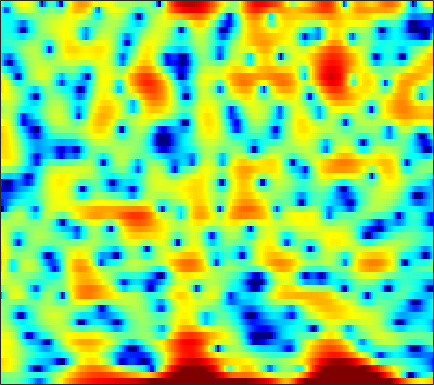

The table this chart was drawn from, first rows:
-1.4613, -1.1942, -0.83821, -0.58769, -0.47956, -0.47241, -0.60453, -0.80763, -1.1936, -1.708, -2.4089, -3.0305, -4.0193, -5.1748, -6.1792, -7.7149, -9.3124, -10.194, -10.313, -9.0228, -7.0342, -5.4541, -3.4547, -1.5934
-0.533, -0.2635, 0.03906, 0.24, 0.3104, 0.294, 0.1522, -0.02966, -0.3571, -0.7631, -1.219, -1.583, -2.076, -2.541, -2.852, -3.183, -3.378, -3.427, -3.337, -3.071, -2.641, -2.222, -1.559, -0.8012
5.44, 5.239, 4.904, 4.484, 4.104, 3.497, 2.758, 2.105, 1.088, -0.1196, -1.575, -2.874, -4.959, -7.622, -10.22, -15.29, -26.07, -25.01, -15.78, -11.65, -9.132, -7.775, -6.377, -5.27
5.721, 5.515, 5.171, 4.746, 4.372, 3.795, 3.121, 2.555, 1.72, 0.7956, -0.2046, -0.9976, -2.069, -3.112, -3.849, -4.73, -5.429, -5.815, -6.164, -6.406, -6.652, -6.905, -7.404, -8.211
4.526, 4.423, 4.215, 3.926, 3.661, 3.234, 2.73, 2.308, 1.687, 1.011, 0.2962, -0.2572, -0.9994, -1.732, -2.267, -2.95, -3.571, -3.987, -4.471, -4.864, -5.179, -5.361, -5.544, -5.67
3.885, 4, 4.02, 3.888, 3.693, 3.31, 2.799, 2.341, 1.642, 0.8593, 0.02089, -0.6378, -1.538, -2.448, -3.138, -4.054, -4.978, -5.691, -6.638, -7.482, -8.064, -8.174, -7.771, -6.856
3.943, 4.254, 4.411, 4.293, 4.032, 3.462, 2.648, 1.872, 0.6257, -0.8363, -2.458, -3.701, -5.219, -6.305, -6.779, -7.111, -7.47, -7.961, -9.09, -11.06, -14.4, -17.62, -16.12, -10.59
3.555, 3.698, 3.67, 3.381, 2.994, 2.242, 1.19, 0.1833, -1.51, -3.711, -6.651, -9.593, -14.81, -16.95, -13.74, -10.08, -7.747, -6.558, -5.427, -4.621, -3.974, -3.48, -2.706, -1.762
2.422, 2.326, 2.048, 1.603, 1.167, 0.4631, -0.3559, -1.027, -1.965, -2.892, -3.724, -4.224, -4.648, -4.705, -4.505, -3.997, -3.334, -2.776, -2.031, -1.337, -0.7053, -0.2528, 0.312, 0.818
1.723, 1.412, 0.8279, 0.06237, -0.6209, -1.657, -2.771, -3.584, -4.506, -5.08, -5.166, -4.946, -4.389, -3.652, -3.046, -2.21, -1.405, -0.8228, -0.1135, 0.5103, 1.058, 1.416, 1.816, 2.111
1.472, 1.02, 0.2037, -0.8974, -1.964, -3.811, -6.328, -8.93, -14.34, -23.15, -15.34, -10.91, -7.245, -4.774, -3.388, -1.916, -0.7456, -0.02199, 0.7706, 1.405, 1.925, 2.236, 2.542, 2.74
1.054, 0.7299, 0.1916, -0.5024, -1.142, -2.15, -3.323, -4.234, -5.271, -5.767, -5.474, -4.866, -3.825, -2.733, -1.966, -1.061, -0.283, 0.2198, 0.7886, 1.266, 1.631, 1.813, 1.952, 1.989
-0.2404, -0.1299, 0.1384, 0.399, 0.5303, 0.5828, 0.4888, 0.3576, 0.1413, -0.09262, -0.2816, -0.3916, -0.4961, -0.5619, -0.5573, -0.4589, -0.2444, -0.01414, 0.3528, 0.7232, 0.98, 1.078, 1.054, 0.7897
-7.632, -3.775, -0.5809, 1.371, 2.321, 3.109, 3.493, 3.557, 3.382, 2.95, 2.232, 1.512, 0.3203, -1.196, -2.451, -3.886, -4.281, -3.654, -2.213, -0.8093, 0.2152, 0.7254, 1.029, 0.7886
-0.3041, 0.2795, 1.244, 2.094, 2.575, 2.975, 3.127, 3.059, 2.732, 2.125, 1.174, 0.1953, -1.542, -3.944, -6.383, -10.41, -11.98, -9.539, -6.057, -3.684, -2.072, -1.246, -0.5861, -0.2791
2.799, 2.583, 2.358, 2.185, 2.067, 1.904, 1.694, 1.505, 1.183, 0.7409, 0.1873, -0.3289, -1.129, -1.97, -2.576, -3.235, -3.601, -3.649, -3.487, -3.176, -2.785, -2.537, -2.3, -2.062
4.288, 3.632, 2.731, 1.875, 1.322, 0.778, 0.476, 0.4056, 0.4375, 0.5064, 0.5333, 0.491, 0.3189, 0.03497, -0.2329, -0.649, -1.107, -1.465, -1.973, -2.479, -3.046, -3.5, -3.98, -4.345
5.915, 4.574, 2.384, -0.3594, -2.684, -5.006, -4.439, -2.845, -0.8145, 0.6581, 1.615, 2.071, 2.37, 2.332, 2.142, 1.661, 0.9629, 0.3047, -0.7703, -2.048, -3.63, -4.943, -6.923, -9.732
6.356, 4.984, 2.728, -0.07617, -2.425, -4.725, -4.186, -2.62, -0.6488, 0.8363, 1.803, 2.233, 2.494, 2.42, 2.137, 1.448, 0.3893, -0.6672, -2.433, -4.621, -6.958, -8.713, -10.64, -11.43
5.707, 4.898, 3.721, 2.538, 1.725, 0.8766, 0.4029, 0.2684, 0.331, 0.5309, 0.7812, 0.9192, 0.9598, 0.8139, 0.5094, -0.1789, -1.267, -2.411, -4.459, -7.364, -11.85, -17.2, -21.05, -14.27
5.165, 4.534, 3.537, 2.395, 1.475, 0.2439, -0.8353, -1.446, -1.819, -1.708, -1.247, -0.8023, -0.2861, 0.02361, 0.102, -0.03585, -0.4534, -0.9565, -1.828, -2.86, -3.8, -4.365, -4.729, -4.347
4.638, 3.987, 2.807, 1.218, -0.3064, -2.976, -6.761, -10.61, -13.72, -9.139, -5.313, -3.374, -1.541, -0.3442, 0.2596, 0.7493, 0.953, 0.9652, 0.8329, 0.5997, 0.3577, 0.15, -0.06912, -0.1441
3.888, 3.349, 2.382, 1.12, -0.02799, -1.855, -3.852, -5.198, -5.897, -5.058, -3.482, -2.327, -1.062, -0.08589, 0.4625, 0.9852, 1.299, 1.429, 1.47, 1.387, 1.169, 0.9841, 0.6841, 0.2394
3.081, 2.754, 2.258, 1.685, 1.226, 0.6298, 0.06938, -0.2482, -0.491, -0.4916, -0.3601, -0.1656, 0.1124, 0.3762, 0.5408, 0.7214, 0.8554, 0.9105, 0.9285, 0.8462, 0.628, 0.3616, -0.1899, -0.9692
2.057, 1.916, 1.805, 1.742, 1.702, 1.669, 1.607, 1.565, 1.441, 1.293, 1.066, 0.8517, 0.539, 0.2069, -0.02842, -0.2191, -0.2089, -0.08676, 0.1822, 0.4454, 0.5873, 0.4737, 0.01544, -0.8164
-1.678, -1.605, -1.062, -0.2402, 0.3812, 1.078, 1.614, 1.854, 1.944, 1.752, 1.3, 0.6983, -0.4449, -2.046, -3.497, -5.308, -5.558, -4.364, -2.204, -0.3478, 0.9726, 1.6, 2.019, 1.936
-20.95, -16.65, -10.13, -6.448, -4.58, -2.82, -1.645, -1.084, -0.6271, -0.5712, -0.9101, -1.445, -2.659, -4.589, -6.68, -10.2, -10.88, -8.064, -4.249, -1.468, 0.4527, 1.515, 2.54, 3.128
-12.28, -12, -10.73, -9.038, -7.859, -6.473, -5.371, -4.698, -4.038, -3.594, -3.424, -3.397, -3.521, -3.748, -3.869, -3.824, -3.375, -2.751, -1.662, -0.4709, 0.6855, 1.468, 2.321, 3.02
-11.07, -11.22, -11.14, -10.66, -10.08, -9.17, -8.191, -7.452, -6.652, -5.963, -5.408, -5.037, -4.563, -4.062, -3.629, -2.985, -2.234, -1.586, -0.6622, 0.2801, 1.204, 1.866, 2.586, 3.232
-13.06, -14.36, -15.91, -16.23, -15.15, -13.05, -11.16, -10.06, -8.944, -8.247, -7.691, -7.389, -6.872, -6.141, -5.428, -4.289, -3.045, -2.094, -0.8567, 0.3192, 1.365, 2.065, 2.892, 3.551
-11.94, -14.21, -18.54, -20.23, -17.11, -13.45, -11.13, -10.17, -9.658, -9.867, -10.83, -11.83, -13, -12.37, -10.61, -7.821, -5.288, -3.647, -1.776, -0.2135, 1.116, 1.924, 2.915, 3.664
-4.792, -5.27, -5.79, -6.095, -6.096, -5.96, -5.901, -6.068, -6.73, -7.996, -10.23, -12.54, -16.52, -16.27, -12.98, -9.07, -6.161, -4.422, -2.472, -0.8399, 0.5306, 1.456, 2.436, 3.251
1.063, 1.042, 0.9224, 0.7141, 0.498, 0.1311, -0.407, -0.9205, -1.793, -2.878, -4.139, -5.081, -6.125, -6.744, -6.907, -6.586, -5.777, -4.985, -3.686, -2.262, -0.9709, -0.01626, 0.9132, 1.691
4.283, 4.45, 4.466, 4.316, 4.067, 3.593, 2.931, 2.315, 1.343, 0.1621, -1.191, -2.36, -4.115, -6.183, -8.005, -10.8, -12.84, -12.07, -9.16, -6.453, -4.353, -3.29, -2.328, -1.821
5.35, 5.496, 5.493, 5.269, 4.978, 4.417, 3.685, 3.001, 1.944, 0.6723, -0.7848, -2.06, -4.022, -6.372, -8.532, -11.95, -14.54, -14, -11.26, -8.75, -7.08, -6.348, -5.888, -6.235
5.799, 5.768, 5.577, 5.199, 4.812, 4.145, 3.317, 2.604, 1.501, 0.2829, -1.057, -2.14, -3.629, -5.104, -6.134, -7.264, -7.999, -8.161, -7.993, -7.576, -7.24, -7.058, -7.125, -7.66
6.233, 6.022, 5.609, 5.062, 4.543, 3.725, 2.754, 1.947, 0.7459, -0.5419, -1.946, -2.988, -4.409, -5.763, -6.61, -7.497, -7.997, -8.068, -7.828, -7.396, -6.836, -6.487, -6.212, -6.088
6.469, 6.147, 5.586, 4.87, 4.217, 3.2, 2.021, 1.021, -0.3844, -1.932, -3.579, -4.876, -6.724, -8.755, -10.42, -12.41, -13.12, -12.45, -10.55, -8.514, -6.782, -5.717, -4.631, -3.854
6.03, 5.71, 5.126, 4.304, 3.539, 2.288, 0.7792, -0.5089, -2.374, -4.323, -6.143, -7.491, -9.236, -11.31, -13.45, -17.79, -21.59, -17.4, -11.86, -8.177, -5.601, -4.129, -2.564, -1.446
4.453, 4.368, 4.019, 3.316, 2.542, 1.11, -0.836, -2.695, -5.864, -9.849, -13.45, -13.95, -12.39, -10.9, -10.13, -9.417, -8.403, -7.418, -5.8, -4.078, -2.417, -1.391, -0.1213, 0.8227
1.744, 2.28, 2.533, 2.295, 1.786, 0.6264, -1.072, -2.774, -5.663, -9.363, -12.62, -12.8, -10.63, -8.48, -7.18, -5.806, -4.587, -3.704, -2.532, -1.364, -0.2839, 0.4543, 1.327, 2.041
0.1139, 1.085, 1.776, 1.926, 1.724, 1.123, 0.1731, -0.6811, -1.999, -3.273, -4.278, -4.77, -5.017, -4.93, -4.745, -4.233, -3.578, -2.977, -2.055, -1.094, -0.1799, 0.5177, 1.226, 1.822
1.729, 2.227, 2.607, 2.647, 2.487, 2.067, 1.407, 0.8147, -0.0813, -1.038, -2.043, -2.828, -3.874, -4.876, -5.538, -6.075, -5.914, -5.282, -4.011, -2.605, -1.261, -0.446, 0.4287, 1.008
4.035, 4.031, 3.885, 3.572, 3.241, 2.652, 1.967, 1.352, 0.5041, -0.4654, -1.622, -2.631, -4.374, -6.792, -9.414, -15.47, -19.57, -12.98, -7.616, -4.372, -2.275, -1.218, -0.2144, 0.283
5.418, 5.022, 4.356, 3.564, 2.899, 1.946, 1.022, 0.3762, -0.4076, -1.076, -1.708, -2.204, -3.076, -4.245, -5.266, -6.439, -6.545, -5.645, -3.878, -2.222, -1.017, -0.4147, -0.0582, -0.1296
5.643, 4.872, 3.664, 2.234, 0.9884, -0.8339, -2.796, -3.988, -4.779, -4.322, -3.208, -2.435, -1.552, -0.9588, -0.599, -0.1929, 0.2402, 0.6124, 1.118, 1.53, 1.732, 1.657, 1.158, 0.1756
3.635, 2.558, 0.9619, -0.8777, -2.513, -5.251, -9.376, -14.74, -23.99, -11.26, -6.141, -3.732, -1.479, 0.1313, 1.029, 1.927, 2.593, 2.946, 3.265, 3.383, 3.268, 2.991, 2.365, 1.308
-0.7797, -2.196, -4.137, -5.915, -6.914, -7.769, -8.246, -8.248, -7.623, -6.164, -4.247, -2.856, -1.182, 0.1876, 1.015, 1.869, 2.473, 2.779, 3.005, 3.046, 2.919, 2.734, 2.376, 1.889
-5.064, -7.344, -11.61, -18.12, -18.97, -13.41, -9.611, -7.671, -5.658, -3.975, -2.48, -1.506, -0.3155, 0.6218, 1.181, 1.74, 2.069, 2.2, 2.201, 2.058, 1.826, 1.659, 1.466, 1.402
-5.389, -6.611, -8.524, -10.05, -10.13, -8.612, -6.573, -5.111, -3.378, -1.966, -0.8107, -0.05669, 0.7565, 1.376, 1.686, 1.925, 1.888, 1.7, 1.208, 0.4726, -0.398, -0.9967, -1.495, -1.251
-4.163, -4.046, -4.027, -3.936, -3.694, -3.215, -2.567, -1.995, -1.213, -0.4626, 0.2442, 0.7279, 1.235, 1.632, 1.816, 1.842, 1.597, 1.149, 0.1514, -1.498, -4.142, -7.352, -14.07, -11.2
-4.019, -3.483, -2.968, -2.625, -2.44, -2.25, -2.038, -1.914, -1.736, -1.47, -1.109, -0.8, -0.3083, 0.1544, 0.4584, 0.6976, 0.7213, 0.5395, -0.01938, -0.9725, -2.308, -3.436, -4.429, -3.783
-4.088, -3.673, -3.298, -3.154, -3.216, -3.446, -3.883, -4.326, -4.978, -5.518, -5.644, -5.3, -4.295, -3.075, -2.207, -1.19, -0.4669, -0.07472, 0.2275, 0.3469, 0.3654, 0.4224, 0.6279, 1.03
-4.031, -3.792, -3.684, -3.8, -4.047, -4.675, -5.802, -7.029, -9.476, -13.65, -19.72, -16.62, -10.46, -6.604, -4.61, -2.647, -1.255, -0.4798, 0.3111, 0.8971, 1.362, 1.67, 2.07, 2.47
-3.868, -3.805, -3.853, -4.005, -4.173, -4.601, -5.282, -6.005, -7.351, -8.859, -9.68, -9.085, -7.069, -4.938, -3.545, -2.089, -0.9421, -0.2954, 0.4032, 0.956, 1.429, 1.722, 2.086, 2.444
-3.629, -4.114, -4.553, -4.591, -4.381, -3.874, -3.332, -3.037, -2.775, -2.572, -2.274, -1.952, -1.478, -0.9199, -0.5453, -0.1557, 0.08334, 0.2215, 0.3619, 0.5354, 0.7667, 0.9839, 1.27, 1.525
-3.548, -6.332, -11.01, -10.39, -6.964, -3.431, -1.16, 0.03784, 1.203, 1.973, 2.472, 2.688, 2.771, 2.618, 2.317, 1.68, 0.7005, -0.1463, -1.234, -1.781, -1.538, -0.9772, -0.2729, 0.06288
-0.1206, -2.013, -4.149, -4.121, -2.79, -0.6205, 1.15, 2.196, 3.25, 3.976, 4.375, 4.473, 4.364, 3.837, 3.142, 1.675, -0.6198, -3.298, -9.469, -24.42, -9.405, -5.542, -2.979, -2.115
